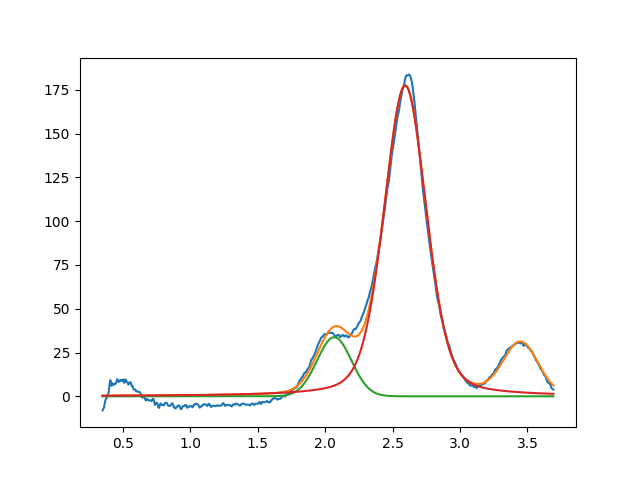

Data behind this chart, as committed beside it:
2.067519714084725901e+00, 3.374081717903545297e+01, 2.999999999999999334e-01, 9.999999999999998890e-01
2.593640897213969509e+00, 1.774930360355902508e+02, 3.702814770994477533e-01, 7.113898120512566203e-01
3.450000000000000622e+00, 2.904421506174163881e+01, 3.007003231014176436e-01, 9.999999999999598099e-01
